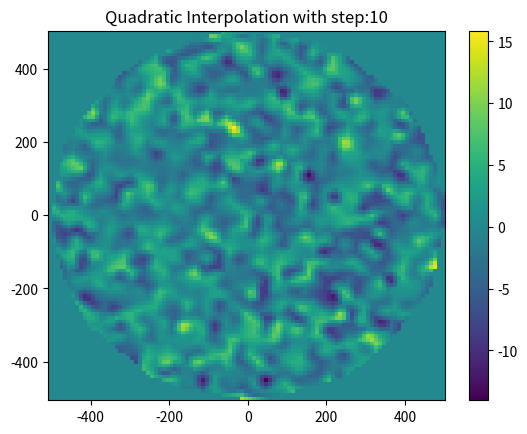

The script that saved this image:
import matplotlib.pyplot as plt
import numpy as np
from scipy import interpolate


class InterpolateMagic:  # TODO make it parallel

    def __init__(self, step=1):
        self.__xcoord_raw = np.array([0.00000, 28.34699, 5.66940, -22.67760, -28.34699, -5.66940, 22.67760, 56.69399,
                                      34.01639, 11.33880, -17.00820, -45.35519, -51.02459, -56.69399, -34.01639,
                                      -11.33880,
                                      17.00820, 45.35519, 51.02459, 85.04098, 62.36339, 39.68579, 17.00820, -11.33880,
                                      -39.68579, -68.03279, -73.70218, -79.37158, -85.04098, -62.36339, -39.68579,
                                      -17.00820,
                                      11.33880, 39.68579, 68.03279, 73.70218, 79.37158, 113.38798, 90.71038, 68.03279,
                                      45.35519, 22.67760, -5.66940, -34.01639, -62.36339, -90.71038, -96.37978,
                                      -102.04918,
                                      -107.71858, -113.38798, -90.71038, -68.03279, -45.35519, -22.67760, 5.66940,
                                      34.01639,
                                      62.36339, 90.71038, 96.37978, 102.04918, 107.71858, 141.73497, 119.05737,
                                      96.37978,
                                      73.70218, 51.02459, 28.34699, 0.00000, -28.34699, -56.69399, -85.04098,
                                      -113.38798,
                                      -119.05737, -124.72677, -130.39617, -136.06557, -141.73497, -119.05737, -96.37978,
                                      -73.70218,
                                      -51.02459, -28.34699, -0.00000, 28.34699, 56.69399, 85.04098, 113.38798,
                                      119.05737,
                                      124.72677, 130.39617, 136.06557, 170.08196, 147.40437, 124.72677, 102.04918,
                                      79.37158,
                                      56.69399, 34.01639, 5.66940, -22.67760, -51.02459, -79.37158, -107.71858,
                                      -136.06557,
                                      -141.73497, -147.40437, -153.07377, -158.74317, -164.41256, -170.08196,
                                      -147.40437,
                                      -124.72677,
                                      -102.04918, -79.37158, -56.69399, -34.01639, -5.66940, 22.67760, 51.02459,
                                      79.37158,
                                      107.71858, 136.06557, 141.73497, 147.40437, 153.07377, 158.74317, 164.41256,
                                      198.42896,
                                      175.75136, 153.07377, 130.39617, 107.71858, 85.04098, 62.36339, 39.68579,
                                      11.33880,
                                      -17.00820, -45.35519, -73.70218, -102.04918, -130.39617, -158.74317, -164.41256,
                                      -170.08196,
                                      -175.75136, -181.42076, -187.09016, -192.75956, -198.42896, -175.75136,
                                      -153.07377,
                                      -130.39617,
                                      -107.71858, -85.04098, -62.36339, -39.68579, -11.33880, 17.00820, 45.35519,
                                      73.70218,
                                      102.04918, 130.39617, 158.74317, 164.41256, 170.08196, 175.75136, 181.42076,
                                      187.09016,
                                      192.75956, 226.77595, 204.09836, 181.42076, 158.74317, 136.06557, 113.38798,
                                      90.71038,
                                      68.03279, 45.35519, 17.00820, -11.33880, -39.68579, -68.03279, -96.37978,
                                      -124.72677,
                                      -153.07377, -181.42076, -187.09016, -192.75956, -198.42896, -204.09836,
                                      -209.76775,
                                      -215.43715,
                                      -221.10655, -226.77595, -204.09836, -181.42076, -158.74317, -136.06557,
                                      -113.38798,
                                      -90.71038,
                                      -68.03279, -45.35519, -17.00820, 11.33880, 39.68579, 68.03279, 96.37978,
                                      124.72677,
                                      153.07377, 181.42076, 187.09016, 192.75956, 198.42896, 204.09836, 209.76775,
                                      215.43715,
                                      221.10655, 255.12294, 232.44535, 209.76775, 187.09016, 164.41256, 141.73497,
                                      119.05737,
                                      96.37978, 73.70218, 51.02459, 22.67760, -5.66940, -34.01639, -62.36339, -90.71038,
                                      -119.05737, -147.40437, -175.75136, -204.09836, -209.76775, -215.43715,
                                      -221.10655,
                                      -226.77595,
                                      -232.44535, -238.11475, -243.78415, -249.45355, -255.12294, -232.44535,
                                      -209.76775,
                                      -187.09016,
                                      -164.41256, -141.73497, -119.05737, -96.37978, -73.70218, -51.02459, -22.67760,
                                      5.66940,
                                      34.01639, 62.36339, 90.71038, 119.05737, 147.40437, 175.75136, 204.09836,
                                      209.76775,
                                      215.43715, 221.10655, 226.77595, 232.44535, 238.11475, 243.78415, 249.45355,
                                      283.46994,
                                      260.79234, 238.11475, 215.43715, 192.75956, 170.08196, 147.40437, 124.72677,
                                      102.04918,
                                      79.37158, 56.69399, 28.34699, 0.00000, -28.34699, -56.69399, -85.04098,
                                      -113.38798,
                                      -141.73497, -170.08196, -198.42896, -226.77595, -232.44535, -238.11475,
                                      -243.78415,
                                      -249.45355,
                                      -255.12294, -260.79234, -266.46174, -272.13114, -277.80054, -283.46994,
                                      -260.79234,
                                      -238.11475,
                                      -215.43715, -192.75956, -170.08196, -147.40437, -124.72677, -102.04918, -79.37158,
                                      -56.69399,
                                      -28.34699, -0.00000, 28.34699, 56.69399, 85.04098, 113.38798, 141.73497,
                                      170.08196,
                                      198.42896, 226.77595, 232.44535, 238.11475, 243.78415, 249.45355, 255.12294,
                                      260.79234,
                                      266.46174, 272.13114, 277.80054, 311.81693, 289.13934, 266.46174, 243.78415,
                                      221.10655,
                                      198.42896, 175.75136, 153.07377, 130.39617, 107.71858, 85.04098, 62.36339,
                                      34.01639,
                                      5.66940, -22.67760, -51.02459, -79.37158, -107.71858, -136.06557, -164.41256,
                                      -192.75956,
                                      -221.10655, -249.45355, -255.12294, -260.79234, -266.46174, -272.13114,
                                      -277.80054,
                                      -283.46994,
                                      -289.13934, -294.80874, -300.47814, -306.14753, -311.81693, -289.13934,
                                      -266.46174,
                                      -243.78415,
                                      -221.10655, -198.42896, -175.75136, -153.07377, -130.39617, -107.71858, -85.04098,
                                      -62.36339,
                                      -34.01639, -5.66940, 22.67760, 51.02459, 79.37158, 107.71858, 136.06557,
                                      164.41256,
                                      192.75956, 221.10655, 249.45355, 255.12294, 260.79234, 266.46174, 272.13114,
                                      277.80054,
                                      283.46994, 289.13934, 294.80874, 300.47814, 306.14753, 340.16393, 317.48633,
                                      294.80874,
                                      272.13114, 249.45355, 226.77595, 204.09836, 181.42076, 158.74317, 136.06557,
                                      113.38798,
                                      90.71038, 68.03279, 39.68579, 11.33880, -17.00820, -45.35519, -73.70218,
                                      -102.04918,
                                      -130.39617, -158.74317, -187.09016, -215.43715, -243.78415, -272.13114,
                                      -277.80054,
                                      -283.46994,
                                      -289.13934, -294.80874, -300.47814, -306.14753, -311.81693, -317.48633,
                                      -323.15573,
                                      -328.82513,
                                      -334.49453, -340.16393, -317.48633, -294.80874, -272.13114, -249.45355,
                                      -226.77595,
                                      -204.09836,
                                      -181.42076, -158.74317, -136.06557, -113.38798, -90.71038, -68.03279, -39.68579,
                                      -11.33880,
                                      17.00820, 45.35519, 73.70218, 102.04918, 130.39617, 158.74317, 187.09016,
                                      215.43715,
                                      243.78415, 272.13114, 277.80054, 283.46994, 289.13934, 294.80874, 300.47814,
                                      306.14753,
                                      311.81693, 317.48633, 323.15573, 328.82513, 334.49453, 368.51092, 345.83333,
                                      323.15573,
                                      300.47814, 277.80054, 255.12294, 232.44535, 209.76775, 187.09016, 164.41256,
                                      141.73497,
                                      119.05737, 96.37978, 73.70218, 45.35519, 17.00820, -11.33880, -39.68579,
                                      -68.03279,
                                      -96.37978, -124.72677, -153.07377, -181.42076, -209.76775, -238.11475, -266.46174,
                                      -294.80874,
                                      -300.47814, -306.14753, -311.81693, -317.48633, -323.15573, -328.82513,
                                      -334.49453,
                                      -340.16393,
                                      -345.83333, -351.50272, -357.17212, -362.84152, -368.51092, -345.83333,
                                      -323.15573,
                                      -300.47814,
                                      -277.80054, -255.12294, -232.44535, -209.76775, -187.09016, -164.41256,
                                      -141.73497,
                                      -119.05737,
                                      -96.37978, -73.70218, -45.35519, -17.00820, 11.33880, 39.68579, 68.03279,
                                      96.37978,
                                      124.72677, 153.07377, 181.42076, 209.76775, 238.11475, 266.46174, 294.80874,
                                      300.47814,
                                      306.14753, 311.81693, 317.48633, 323.15573, 328.82513, 334.49453, 340.16393,
                                      345.83333,
                                      351.50272, 357.17212, 362.84152, 396.85791, 374.18032, 351.50272, 328.82513,
                                      306.14753,
                                      283.46994, 260.79234, 238.11475, 215.43715, 192.75956, 170.08196, 147.40437,
                                      124.72677,
                                      102.04918, 79.37158, 51.02459, 22.67760, -5.66940, -34.01639, -62.36339,
                                      -90.71038,
                                      -119.05737, -147.40437, -175.75136, -204.09836, -232.44535, -260.79234,
                                      -289.13934,
                                      -317.48633,
                                      -323.15573, -328.82513, -334.49453, -340.16393, -345.83333, -351.50272,
                                      -357.17212,
                                      -362.84152,
                                      -368.51092, -374.18032, -379.84972, -385.51912, -391.18852, -396.85791,
                                      -374.18032,
                                      -351.50272,
                                      -328.82513, -306.14753, -283.46994, -260.79234, -238.11475, -215.43715,
                                      -192.75956,
                                      -170.08196,
                                      -147.40437, -124.72677, -102.04918, -79.37158, -51.02459, -22.67760, 5.66940,
                                      34.01639,
                                      62.36339, 90.71038, 119.05737, 147.40437, 175.75136, 204.09836, 232.44535,
                                      260.79234,
                                      289.13934, 317.48633, 323.15573, 328.82513, 334.49453, 340.16393, 345.83333,
                                      351.50272,
                                      357.17212, 362.84152, 368.51092, 374.18032, 379.84972, 385.51912, 391.18852,
                                      425.20491,
                                      402.52731, 379.84972, 357.17212, 334.49453, 311.81693, 289.13934, 266.46174,
                                      243.78415,
                                      221.10655, 198.42896, 175.75136, 153.07377, 130.39617, 107.71858, 85.04098,
                                      56.69399,
                                      28.34699, 0.00000, -28.34699, -56.69399, -85.04098, -113.38798, -141.73497,
                                      -170.08196,
                                      -198.42896, -226.77595, -255.12294, -283.46994, -311.81693, -340.16393,
                                      -345.83333,
                                      -351.50272,
                                      -357.17212, -362.84152, -368.51092, -374.18032, -379.84972, -385.51912,
                                      -391.18852,
                                      -396.85791,
                                      -402.52731, -408.19671, -413.86611, -419.53551, -425.20491, -402.52731,
                                      -379.84972,
                                      -357.17212,
                                      -334.49453, -311.81693, -289.13934, -266.46174, -243.78415, -221.10655,
                                      -198.42896,
                                      -175.75136,
                                      -153.07377, -130.39617, -107.71858, -85.04098, -56.69399, -28.34699, -0.00000,
                                      28.34699,
                                      56.69399, 85.04098, 113.38798, 141.73497, 170.08196, 198.42896, 226.77595,
                                      255.12294,
                                      283.46994, 311.81693, 340.16393, 345.83333, 351.50272, 357.17212, 362.84152,
                                      368.51092,
                                      374.18032, 379.84972, 385.51912, 391.18852, 396.85791, 402.52731, 408.19671,
                                      413.86611,
                                      419.53551, 453.55190, 430.87431, 408.19671, 385.51912, 362.84152, 340.16393,
                                      317.48633,
                                      294.80874, 272.13114, 249.45355, 226.77595, 204.09836, 181.42076, 158.74317,
                                      136.06557,
                                      113.38798, 90.71038, 62.36339, 34.01639, 5.66940, -22.67760, -51.02459, -79.37158,
                                      -107.71858, -136.06557, -164.41256, -192.75956, -221.10655, -249.45355,
                                      -277.80054,
                                      -306.14753,
                                      -334.49453, -362.84152, -368.51092, -374.18032, -379.84972, -385.51912,
                                      -391.18852,
                                      -396.85791,
                                      -402.52731, -408.19671, -413.86611, -419.53551, -425.20491, -430.87431,
                                      -436.54371,
                                      -442.21310,
                                      -447.88250, -453.55190, -430.87431, -408.19671, -385.51912, -362.84152,
                                      -340.16393,
                                      -317.48633,
                                      -294.80874, -272.13114, -249.45355, -226.77595, -204.09836, -181.42076,
                                      -158.74317,
                                      -136.06557,
                                      -113.38798, -90.71038, -62.36339, -34.01639, -5.66940, 22.67760, 51.02459,
                                      79.37158,
                                      107.71858, 136.06557, 164.41256, 192.75956, 221.10655, 249.45355, 277.80054,
                                      306.14753,
                                      334.49453, 362.84152, 368.51092, 374.18032, 379.84972, 385.51912, 391.18852,
                                      396.85791,
                                      402.52731, 408.19671, 413.86611, 419.53551, 425.20491, 430.87431, 436.54371,
                                      442.21310,
                                      447.88250, 459.22130, 436.54371, 413.86611, 391.18852, 368.51092, 345.83333,
                                      323.15573,
                                      300.47814, 277.80054, 255.12294, 232.44535, 209.76775, 187.09016, 164.41256,
                                      141.73497,
                                      119.05737, 68.03279, 39.68579, 11.33880, -17.00820, -45.35519, -73.70218,
                                      -102.04918,
                                      -130.39617, -158.74317, -187.09016, -215.43715, -243.78415, -272.13114,
                                      -300.47814,
                                      -328.82513,
                                      -357.17212, -391.18852, -396.85791, -402.52731, -408.19671, -413.86611,
                                      -419.53551,
                                      -425.20491,
                                      -430.87431, -436.54371, -442.21310, -447.88250, -453.55190, -459.22130,
                                      -464.89070,
                                      -470.56010,
                                      -476.22950, -459.22130, -436.54371, -413.86611, -391.18852, -368.51092,
                                      -345.83333,
                                      -323.15573,
                                      -300.47814, -277.80054, -255.12294, -232.44535, -209.76775, -187.09016,
                                      -164.41256,
                                      -141.73497,
                                      -119.05737, -68.03279, -39.68579, -11.33880, 17.00820, 45.35519, 73.70218,
                                      102.04918,
                                      130.39617, 158.74317, 187.09016, 215.43715, 243.78415, 272.13114, 300.47814,
                                      328.82513,
                                      357.17212, 391.18852, 396.85791, 402.52731, 408.19671, 413.86611, 419.53551,
                                      425.20491,
                                      430.87431, 436.54371, 442.21310, 447.88250, 453.55190, 459.22130, 464.89070,
                                      470.56010,
                                      476.22950, 442.21310, 419.53551, 396.85791, 374.18032, 351.50272, 328.82513,
                                      306.14753,
                                      283.46994, 260.79234, 238.11475, 215.43715, 192.75956, 170.08196, 17.00820,
                                      -11.33880,
                                      -39.68579, -68.03279, -96.37978, -124.72677, -153.07377, -181.42076, -209.76775,
                                      -238.11475,
                                      -266.46174, -294.80874, -323.15573, -425.20491, -430.87431, -436.54371,
                                      -442.21310,
                                      -447.88250,
                                      -453.55190, -459.22130, -464.89070, -470.56010, -476.22950, -481.89890,
                                      -487.56829,
                                      -493.23769,
                                      -442.21310, -419.53551, -396.85791, -374.18032, -351.50272, -328.82513,
                                      -306.14753,
                                      -283.46994,
                                      -260.79234, -238.11475, -215.43715, -192.75956, -170.08196, -17.00820, 11.33880,
                                      39.68579,
                                      68.03279, 96.37978, 124.72677, 153.07377, 181.42076, 209.76775, 238.11475,
                                      266.46174,
                                      294.80874, 323.15573, 425.20491, 430.87431, 436.54371, 442.21310, 447.88250,
                                      453.55190,
                                      459.22130, 464.89070, 470.56010, 476.22950, 481.89890, 487.56829, 493.23769,
                                      402.52731,
                                      379.84972, 357.17212, 334.49453, 311.81693, 289.13934, 266.46174, 243.78415,
                                      -62.36339,
                                      -90.71038, -119.05737, -147.40437, -175.75136, -204.09836, -232.44535, -260.79234,
                                      -464.89070,
                                      -470.56010, -476.22950, -481.89890, -487.56829, -493.23769, -498.90709,
                                      -504.57649,
                                      -402.52731,
                                      -379.84972, -357.17212, -334.49453, -311.81693, -289.13934, -266.46174,
                                      -243.78415,
                                      62.36339,
                                      90.71038, 119.05737, 147.40437, 175.75136, 204.09836, 232.44535, 260.79234,
                                      464.89070,
                                      470.56010, 476.22950, 481.89890, 487.56829, 493.23769, 498.90709, 504.57649,
                                      400.00000,
                                      400.00000, 400.00000, 400.00000, 400.00000, 400.00000, 400.00000, 400.00000,
                                      400.00000,
                                      400.00000, 400.00000, 400.00000, 400.00000, 400.00000, 400.00000, 400.00000,
                                      400.00000,
                                      400.00000, 400.00000, 400.00000, 400.00000, 400.00000, 400.00000, 400.00000,
                                      400.00000,
                                      400.00000, 400.00000, 400.00000, 400.00000, 400.00000, 400.00000, 400.00000,
                                      400.00000,
                                      400.00000, 400.00000, 400.00000, 400.00000, 400.00000, 400.00000, 400.00000,
                                      400.00000,
                                      400.00000, 400.00000, 400.00000, 400.00000, 400.00000, 400.00000, 400.00000,
                                      400.00000,
                                      400.00000, 400.00000, 400.00000, 400.00000, 400.00000, 400.00000, 400.00000,
                                      400.00000,
                                      400.00000, 400.00000, 400.00000, 400.00000, 400.00000, 400.00000, 400.00000,
                                      400.00000,
                                      400.00000, 400.00000, 400.00000, 400.00000, 400.00000, 400.00000, 400.00000,
                                      400.00000,
                                      400.00000, 400.00000, 400.00000, 400.00000, 400.00000, 400.00000, 400.00000,
                                      400.00000,
                                      400.00000, 400.00000, 400.00000, 400.00000, 400.00000, 400.00000, 400.00000,
                                      400.00000,
                                      400.00000, 400.00000, 400.00000, 400.00000, 400.00000, 400.00000, 400.00000,
                                      400.00000,
                                      400.00000, 400.00000, 400.00000, 400.00000, 400.00000, 400.00000, 400.00000,
                                      400.00000,
                                      400.00000, 400.00000, 400.00000, 400.00000, 400.00000, 400.00000, 400.00000,
                                      400.00000,
                                      400.00000, 400.00000, 400.00000, 400.00000, 400.00000, 400.00000, 400.00000,
                                      400.00000,
                                      400.00000, 400.00000, 400.00000, 400.00000, 400.00000, 400.00000, 400.00000,
                                      400.00000,
                                      400.00000, 400.00000, 400.00000, 400.00000, 400.00000, 400.00000, 400.00000,
                                      400.00000,
                                      400.00000, 400.00000, 400.00000, 400.00000, 400.00000, 400.00000, 400.00000])
        self.__ycoord_raw = np.array(
            [0.00000, 9.81969, 29.45906, 19.63937, -9.81969, -29.45906, -19.63937, 19.63937,  # 8
             39.27875, 58.91812, 49.09843, 39.27875, 9.81969, -19.63937, -39.27875, -58.91812,  # 16
             -49.09843, -39.27875, -9.81969, 29.45906, 49.09843, 68.73781, 88.37718, 78.55749,  # 24
             68.73781, 58.91812, 29.45906, 0.00000, -29.45906, -49.09843, -68.73781, -88.37718,
             # 32
             -78.55749, -68.73781, -58.91812, -29.45906, 0.00000, 39.27875, 58.91812, 78.55749,
             # 40
             98.19687, 117.83624, 108.01655, 98.19687, 88.37718, 78.55749, 49.09843, 19.63937,  # 48
             -9.81969, -39.27875, -58.91812, -78.55749, -98.19687, -117.83624, -108.01655,
             -98.19687,  # 56
             -88.37718, -78.55749, -49.09843, -19.63937, 9.81969, 49.09843, 68.73781, 88.37718,
             # 64
             108.01655, 127.65593, 147.29530, 137.47561, 127.65593, 117.83624, 108.01655, 98.19687,
             # 72
             68.73781, 39.27875, 9.81969, -19.63937, -49.09843, -68.73781, -88.37718, -108.01655,
             # 80
             -127.65593, -147.29530, -137.47561, -127.65593, -117.83624, -108.01655, -98.19687,
             -68.73781,  # 88
             -39.27875, -9.81969, 19.63937, 58.91812, 78.55749, 98.19687, 117.83624, 137.47561,
             # 96
             157.11499, 176.75436, 166.93467, 157.11499, 147.29530, 137.47561, 127.65593, 117.83624,
             # 104
             88.37718, 58.91812, 29.45906, 0.00000, -29.45906, -58.91812, -78.55749, -98.19687,
             # 112
             -117.83624, -137.47561, -157.11499, -176.75436, -166.93467, -157.11499, -147.29530,
             -137.47561,  # 120
             -127.65593, -117.83624, -88.37718, -58.91812, -29.45906, 0.00000, 29.45906, 68.73781,
             # 128
             88.37718, 108.01655, 127.65593, 147.29530, 166.93467, 186.57405, 206.21342, 196.39373,
             # 136
             186.57405, 176.75436, 166.93467, 157.11499, 147.29530, 137.47561, 108.01655, 78.55749,
             # 144
             49.09843, 19.63937, -9.81969, -39.27875, -68.73781, -88.37718, -108.01655, -127.65593,
             # 152
             -147.29530, -166.93467, -186.57405, -206.21342, -196.39373, -186.57405, -176.75436,
             -166.93467,  # 160
             -157.11499, -147.29530, -137.47561, -108.01655, -78.55749, -49.09843, -19.63937,
             9.81969,  # 168
             39.27875, 78.55749, 98.19687, 117.83624, 137.47561, 157.11499, 176.75436, 196.39373,
             # 176
             216.03311, 235.67248, 225.85279, 216.03311, 206.21342, 196.39373, 186.57405, 176.75436,
             # 184
             166.93467, 157.11499, 127.65593, 98.19687, 68.73781, 39.27875, 9.81969, -19.63937,
             # 192
             -49.09843, -78.55749, -98.19687, -117.83624, -137.47561, -157.11499, -176.75436,
             -196.39373,  # 200
             -216.03311, -235.67248, -225.85279, -216.03311, -206.21342, -196.39373, -186.57405,
             -176.75436,  # 208
             -166.93467, -157.11499, -127.65593, -98.19687, -68.73781, -39.27875, -9.81969,
             19.63937,  # 216
             49.09843, 88.37718, 108.01655, 127.65593, 147.29530, 166.93467, 186.57405, 206.21342,
             # 224
             225.85279, 245.49217, 265.13154, 255.31185, 245.49217, 235.67248, 225.85279, 216.03311,
             # 232
             206.21342, 196.39373, 186.57405, 176.75436, 147.29530, 117.83624, 88.37718, 58.91812,
             # 240
             29.45906, 0.00000, -29.45906, -58.91812, -88.37718, -108.01655, -127.65593, -147.29530,
             # 248
             -166.93467, -186.57405, -206.21342, -225.85279, -245.49217, -265.13154, -255.31185,
             -245.49217,  # 256
             -235.67248, -225.85279, -216.03311, -206.21342, -196.39373, -186.57405, -176.75436,
             -147.29530,  # 264
             -117.83624, -88.37718, -58.91812, -29.45906, 0.00000, 29.45906, 58.91812, 98.19687,
             # 272
             117.83624, 137.47561, 157.11499, 176.75436, 196.39373, 216.03311, 235.67248, 255.31185,
             # 280
             274.95123, 294.59060, 284.77092, 274.95123, 265.13154, 255.31185, 245.49217, 235.67248,
             # 288
             225.85279, 216.03311, 206.21342, 196.39373, 166.93467, 137.47561, 108.01655, 78.55749,
             # 296
             49.09843, 19.63937, -9.81969, -39.27875, -68.73781, -98.19687, -117.83624, -137.47561,
             # 304
             -157.11499, -176.75436, -196.39373, -216.03311, -235.67248, -255.31185, -274.95123,
             -294.59060,  # 312
             -284.77092, -274.95123, -265.13154, -255.31185, -245.49217, -235.67248, -225.85279,
             -216.03311,  # 320
             -206.21342, -196.39373, -166.93467, -137.47561, -108.01655, -78.55749, -49.09843,
             -19.63937,  # 328
             9.81969, 39.27875, 68.73781, 108.01655, 127.65593, 147.29530, 166.93467, 186.57405,
             # 336
             206.21342, 225.85279, 245.49217, 265.13154, 284.77092, 304.41029, 324.04966, 314.22998,
             # 344
             304.41029, 294.59060, 284.77092, 274.95123, 265.13154, 255.31185, 245.49217, 235.67248,
             # 352
             225.85279, 216.03311, 186.57405, 157.11499, 127.65593, 98.19687, 68.73781, 39.27875,
             # 360
             9.81969, -19.63937, -49.09843, -78.55749, -108.01655, -127.65593, -147.29530,
             -166.93467,  # 368
             -186.57405, -206.21342, -225.85279, -245.49217, -265.13154, -284.77092, -304.41029,
             -324.04966,  # 376
             -314.22998, -304.41029, -294.59060, -284.77092, -274.95123, -265.13154, -255.31185,
             -245.49217,  # 384
             -235.67248, -225.85279, -216.03311, -186.57405, -157.11499, -127.65593, -98.19687,
             -68.73781,  # 392
             -39.27875, -9.81969, 19.63937, 49.09843, 78.55749, 117.83624, 137.47561, 157.11499,
             # 400
             176.75436, 196.39373, 216.03311, 235.67248, 255.31185, 274.95123, 294.59060, 314.22998,
             # 408
             333.86935, 353.50872, 343.68904, 333.86935, 324.04966, 314.22998, 304.41029, 294.59060,
             # 416
             284.77092, 274.95123, 265.13154, 255.31185, 245.49217, 235.67248, 206.21342, 176.75436,
             # 424
             147.29530, 117.83624, 88.37718, 58.91812, 29.45906, 0.00000, -29.45906, -58.91812,
             # 432
             -88.37718, -117.83624, -137.47561, -157.11499, -176.75436, -196.39373, -216.03311,
             -235.67248,  # 440
             -255.31185, -274.95123, -294.59060, -314.22998, -333.86935, -353.50872, -343.68904,
             -333.86935,  # 448
             -324.04966, -314.22998, -304.41029, -294.59060, -284.77092, -274.95123, -265.13154,
             -255.31185,  # 456
             -245.49217, -235.67248, -206.21342, -176.75436, -147.29530, -117.83624, -88.37718,
             -58.91812,  # 464
             -29.45906, 0.00000, 29.45906, 58.91812, 88.37718, 127.65593, 147.29530, 166.93467,
             # 472
             186.57405, 206.21342, 225.85279, 245.49217, 265.13154, 284.77092, 304.41029, 324.04966,
             # 480
             343.68904, 363.32841, 382.96778, 373.14810, 363.32841, 353.50872, 343.68904, 333.86935,
             # 488
             324.04966, 314.22998, 304.41029, 294.59060, 284.77092, 274.95123, 265.13154, 255.31185,
             # 496
             225.85279, 196.39373, 166.93467, 137.47561, 108.01655, 78.55749, 49.09843, 19.63937,
             # 504
             -9.81969, -39.27875, -68.73781, -98.19687, -127.65593, -147.29530, -166.93467,
             -186.57405,  # 512
             -206.21342, -225.85279, -245.49217, -265.13154, -284.77092, -304.41029, -324.04966,
             -343.68904,  # 520
             -363.32841, -382.96778, -373.14810, -363.32841, -353.50872, -343.68904, -333.86935,
             -324.04966,  # 528
             -314.22998, -304.41029, -294.59060, -284.77092, -274.95123, -265.13154, -255.31185,
             -225.85279,  # 536
             -196.39373, -166.93467, -137.47561, -108.01655, -78.55749, -49.09843, -19.63937,
             9.81969,  # 544
             39.27875, 68.73781, 98.19687, 137.47561, 157.11499, 176.75436, 196.39373, 216.03311,
             # 552
             235.67248, 255.31185, 274.95123, 294.59060, 314.22998, 333.86935, 353.50872, 373.14810,
             # 560
             392.78747, 412.42684, 402.60716, 392.78747, 382.96778, 373.14810, 363.32841, 353.50872,
             # 568
             343.68904, 333.86935, 324.04966, 314.22998, 304.41029, 294.59060, 284.77092, 274.95123,
             # 576
             245.49217, 216.03311, 186.57405, 157.11499, 127.65593, 98.19687, 68.73781, 39.27875,
             # 584
             9.81969, -19.63937, -49.09843, -78.55749, -108.01655, -137.47561, -157.11499,
             -176.75436,  # 592
             -196.39373, -216.03311, -235.67248, -255.31185, -274.95123, -294.59060, -314.22998,
             -333.86935,  # 600
             -353.50872, -373.14810, -392.78747, -412.42684, -402.60716, -392.78747, -382.96778,
             -373.14810,  # 608
             -363.32841, -353.50872, -343.68904, -333.86935, -324.04966, -314.22998, -304.41029,
             -294.59060,  # 616
             -284.77092, -274.95123, -245.49217, -216.03311, -186.57405, -157.11499, -127.65593,
             -98.19687,  # 624
             -68.73781, -39.27875, -9.81969, 19.63937, 49.09843, 78.55749, 108.01655, 147.29530,
             # 632
             166.93467, 186.57405, 206.21342, 225.85279, 245.49217, 265.13154, 284.77092, 304.41029,
             # 640
             324.04966, 343.68904, 363.32841, 382.96778, 402.60716, 422.24653, 441.88590, 432.06622,
             # 648
             422.24653, 412.42684, 402.60716, 392.78747, 382.96778, 373.14810, 363.32841, 353.50872,
             # 656
             343.68904, 333.86935, 324.04966, 314.22998, 304.41029, 294.59060, 265.13154, 235.67248,
             # 664
             206.21342, 176.75436, 147.29530, 117.83624, 88.37718, 58.91812, 29.45906, 0.00000,
             # 672
             -29.45906, -58.91812, -88.37718, -117.83624, -147.29530, -166.93467, -186.57405,
             -206.21342,  # 680
             -225.85279, -245.49217, -265.13154, -284.77092, -304.41029, -324.04966, -343.68904,
             -363.32841,  # 688
             -382.96778, -402.60716, -422.24653, -441.88590, -432.06622, -422.24653, -412.42684,
             -402.60716,  # 696
             -392.78747, -382.96778, -373.14810, -363.32841, -353.50872, -343.68904, -333.86935,
             -324.04966,  # 704
             -314.22998, -304.41029, -294.59060, -265.13154, -235.67248, -206.21342, -176.75436,
             -147.29530,  # 712
             -117.83624, -88.37718, -58.91812, -29.45906, 0.00000, 29.45906, 58.91812, 88.37718,
             # 720
             117.83624, 157.11499, 176.75436, 196.39373, 216.03311, 235.67248, 255.31185, 274.95123,
             # 728
             294.59060, 314.22998, 333.86935, 353.50872, 373.14810, 392.78747, 412.42684, 432.06622,
             # 736
             451.70559, 471.34496, 461.52528, 451.70559, 441.88590, 432.06622, 422.24653, 412.42684,
             # 744
             402.60716, 392.78747, 382.96778, 373.14810, 363.32841, 353.50872, 343.68904, 333.86935,
             # 752
             324.04966, 314.22998, 284.77092, 255.31185, 225.85279, 196.39373, 166.93467, 137.47561,
             # 760
             108.01655, 78.55749, 49.09843, 19.63937, -9.81969, -39.27875, -68.73781, -98.19687,
             # 768
             -127.65593, -157.11499, -176.75436, -196.39373, -216.03311, -235.67248, -255.31185,
             -274.95123,  # 776
             -294.59060, -314.22998, -333.86935, -353.50872, -373.14810, -392.78747, -412.42684,
             -432.06622,  # 784
             -451.70559, -471.34496, -461.52528, -451.70559, -441.88590, -432.06622, -422.24653,
             -412.42684,  # 792
             -402.60716, -392.78747, -382.96778, -373.14810, -363.32841, -353.50872, -343.68904,
             -333.86935,  # 800
             -324.04966, -314.22998, -284.77092, -255.31185, -225.85279, -196.39373, -166.93467,
             -137.47561,  # 808
             -108.01655, -78.55749, -49.09843, -19.63937, 9.81969, 39.27875, 68.73781, 98.19687,
             # 816
             127.65593, 186.57405, 206.21342, 225.85279, 245.49217, 265.13154, 284.77092, 304.41029,
             # 824
             324.04966, 343.68904, 363.32841, 382.96778, 402.60716, 422.24653, 441.88590, 461.52528,
             # 832
             481.16465, 490.98434, 481.16465, 471.34496, 461.52528, 451.70559, 441.88590, 432.06622,
             # 840
             422.24653, 412.42684, 402.60716, 392.78747, 382.96778, 373.14810, 363.32841, 353.50872,
             # 848
             343.68904, 304.41029, 274.95123, 245.49217, 216.03311, 186.57405, 157.11499, 127.65593,
             # 856
             98.19687, 68.73781, 39.27875, 9.81969, -19.63937, -49.09843, -78.55749, -108.01655,
             # 864
             -137.47561, -186.57405, -206.21342, -225.85279, -245.49217, -265.13154, -284.77092,
             -304.41029,  # 872
             -324.04966, -343.68904, -363.32841, -382.96778, -402.60716, -422.24653, -441.88590,
             -461.52528,  # 880
             -481.16465, -490.98434, -481.16465, -471.34496, -461.52528, -451.70559, -441.88590,
             -432.06622,  # 888
             -422.24653, -412.42684, -402.60716, -392.78747, -382.96778, -373.14810, -363.32841,
             -353.50872,  # 896
             -343.68904, -304.41029, -274.95123, -245.49217, -216.03311, -186.57405, -157.11499,
             -127.65593,  # 904
             -98.19687, -68.73781, -39.27875, -9.81969, 19.63937, 49.09843, 78.55749, 108.01655,
             # 912
             137.47561, 235.67248, 255.31185, 274.95123, 294.59060, 314.22998, 333.86935, 353.50872,
             # 920
             373.14810, 392.78747, 412.42684, 432.06622, 451.70559, 471.34496, 500.80402, 490.98434,
             # 928
             481.16465, 471.34496, 461.52528, 451.70559, 441.88590, 432.06622, 422.24653, 412.42684,
             # 936
             402.60716, 392.78747, 382.96778, 265.13154, 235.67248, 206.21342, 176.75436, 147.29530,
             # 944
             117.83624, 88.37718, 58.91812, 29.45906, 0.00000, -29.45906, -58.91812, -88.37718,
             # 952
             -235.67248, -255.31185, -274.95123, -294.59060, -314.22998, -333.86935, -353.50872,
             -373.14810,  # 960
             -392.78747, -412.42684, -432.06622, -451.70559, -471.34496, -500.80402, -490.98434,
             -481.16465,  # 968
             -471.34496, -461.52528, -451.70559, -441.88590, -432.06622, -422.24653, -412.42684,
             -402.60716,  # 976
             -392.78747, -382.96778, -265.13154, -235.67248, -206.21342, -176.75436, -147.29530,
             -117.83624,  # 984
             -88.37718, -58.91812, -29.45906, 0.00000, 29.45906, 58.91812, 88.37718, 304.41029,
             # 992
             324.04966, 343.68904, 363.32841, 382.96778, 402.60716, 422.24653, 441.88590, 500.80402,
             # 1000
             490.98434, 481.16465, 471.34496, 461.52528, 451.70559, 441.88590, 432.06622, 196.39373,
             # 1008
             166.93467, 137.47561, 108.01655, 78.55749, 49.09843, 19.63937, -9.81969, -304.41029,
             -324.04966, -343.68904, -363.32841, -382.96778, -402.60716, -422.24653, -441.88590,
             -500.80402,
             -490.98434, -481.16465, -471.34496, -461.52528, -451.70559, -441.88590, -432.06622,
             -196.39373,
             -166.93467, -137.47561, -108.01655, -78.55749, -49.09843, -19.63937, 9.81969,
             400.00000,
             400.00000, 400.00000, 400.00000, 400.00000, 400.00000, 400.00000, 400.00000, 400.00000,
             400.00000, 400.00000, 400.00000, 400.00000, 400.00000, 400.00000, 400.00000, 400.00000,
             400.00000, 400.00000, 400.00000, 400.00000, 400.00000, 400.00000, 400.00000, 400.00000,
             400.00000, 400.00000, 400.00000, 400.00000, 400.00000, 400.00000, 400.00000, 400.00000,
             400.00000, 400.00000, 400.00000, 400.00000, 400.00000, 400.00000, 400.00000, 400.00000,
             400.00000, 400.00000, 400.00000, 400.00000, 400.00000, 400.00000, 400.00000, 400.00000,
             400.00000, 400.00000, 400.00000, 400.00000, 400.00000, 400.00000, 400.00000, 400.00000,
             400.00000, 400.00000, 400.00000, 400.00000, 400.00000, 400.00000, 400.00000, 400.00000,
             400.00000, 400.00000, 400.00000, 400.00000, 400.00000, 400.00000, 400.00000, 400.00000,
             400.00000, 400.00000, 400.00000, 400.00000, 400.00000, 400.00000, 400.00000, 400.00000,
             400.00000, 400.00000, 400.00000, 400.00000, 400.00000, 400.00000, 400.00000, 400.00000,
             400.00000, 400.00000, 400.00000, 400.00000, 400.00000, 400.00000, 400.00000, 400.00000,
             400.00000, 400.00000, 400.00000, 400.00000, 400.00000, 400.00000, 400.00000, 400.00000,
             400.00000, 400.00000, 400.00000, 400.00000, 400.00000, 400.00000, 400.00000, 400.00000,
             400.00000, 400.00000, 400.00000, 400.00000, 400.00000, 400.00000, 400.00000, 400.00000,
             400.00000, 400.00000, 400.00000, 400.00000, 400.00000, 400.00000, 400.00000, 400.00000,
             400.00000, 400.00000, 400.00000, 400.00000, 400.00000, 400.00000, 400.00000, 400.00000,
             400.00000, 400.00000, 400.00000, 400.00000, 400.00000, 400.00000, 400.00000])

        self.__xcoord = self.__xcoord_raw[:-144]
        self.__ycoord = self.__ycoord_raw[:-144]

        self.__x_edge_max = np.max(self.__xcoord)
        self.__x_edge_min = np.min(self.__xcoord)

        self.__y_edge_max = np.max(self.__ycoord)
        self.__y_edge_min = np.min(self.__ycoord)

        self.step = step
        self._x = np.arange(self.__x_edge_min, self.__x_edge_max, step)
        self._y = np.arange(self.__y_edge_min, self.__y_edge_max, step)
        self._XX, self._YY = np.meshgrid(self._x, self._y)

    def interpolate(self, intensity, method='linear', remove_last=True, plot=False):
        if remove_last:
            intensity = intensity[:-144]
        interpolated_result = interpolate.griddata(points=(self.__xcoord, self.__ycoord),
                                                   values=intensity,
                                                   xi=(self._XX, self._YY),
                                                   fill_value=0,
                                                   method=method)
        if plot:
            plt.pcolormesh(self._XX, self._YY, interpolated_result)
            plt.colorbar()
            plt.title('Quadratic Interpolation with step:' + str(self.step))
            plt.show()
        return interpolated_result


## Test code
test = InterpolateMagic(10)
import time

ou = np.random.randn(1183) * 5

bef = time.time()
for _ in range(10):
    out = test.interpolate(ou, plot=True)

print('time elapsed: = ', str(time.time() - bef))
